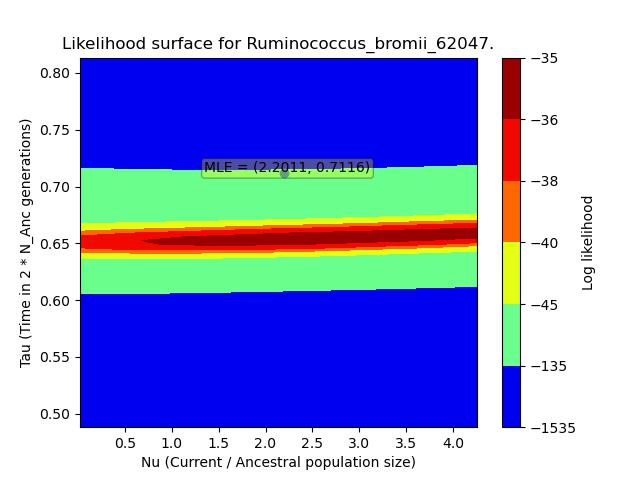

Source data for this figure (header and first rows):
, X, Y, Z
0, 0.02137, 0.4881, -527.3
1, 0.02137, 0.4914, -527.3
2, 0.02137, 0.4947, -527.3
3, 0.02137, 0.498, -527.3
4, 0.02137, 0.5012, -527.3
5, 0.02137, 0.5045, -527.3
6, 0.02137, 0.5078, -527.3
7, 0.02137, 0.5111, -527.3
8, 0.02137, 0.5144, -527.3
9, 0.02137, 0.5177, -527.3
10, 0.02137, 0.521, -527.3
11, 0.02137, 0.5243, -527.3
12, 0.02137, 0.5275, -527.3
13, 0.02137, 0.5308, -527.3
14, 0.02137, 0.5341, -527.3
15, 0.02137, 0.5374, -527.3
16, 0.02137, 0.5407, -527.3
17, 0.02137, 0.544, -527.3
18, 0.02137, 0.5473, -527.3
19, 0.02137, 0.5506, -527.3
20, 0.02137, 0.5538, -527.3
21, 0.02137, 0.5571, -527.3
22, 0.02137, 0.5604, -527.3
23, 0.02137, 0.5637, -527.3
24, 0.02137, 0.567, -527.3
25, 0.02137, 0.5703, -527.3
26, 0.02137, 0.5736, -527.3
27, 0.02137, 0.5768, -527.3
28, 0.02137, 0.5801, -527.3
29, 0.02137, 0.5834, -527.3
30, 0.02137, 0.5867, -527.3
31, 0.02137, 0.59, -527.3
32, 0.02137, 0.5933, -527.3
33, 0.02137, 0.5966, -527.3
34, 0.02137, 0.5999, -527.3
35, 0.02137, 0.6031, -527.3
36, 0.02137, 0.6064, -527.3
37, 0.02137, 0.6097, -527.3
38, 0.02137, 0.613, -527.3
39, 0.02137, 0.6163, -527.3
40, 0.02137, 0.6196, -527.3
41, 0.02137, 0.6229, -527.3
42, 0.02137, 0.6261, -527.3
43, 0.02137, 0.6294, -527.3
44, 0.02137, 0.6327, -527.3
45, 0.02137, 0.636, -527.3
46, 0.02137, 0.6393, -527.3
47, 0.02137, 0.6426, -527.3
48, 0.02137, 0.6459, -527.3
49, 0.02137, 0.6492, -527.3
50, 0.02137, 0.6524, -527.3
51, 0.02137, 0.6557, -527.3
52, 0.02137, 0.659, -527.3
53, 0.02137, 0.6623, -527.3
54, 0.02137, 0.6656, -527.3
55, 0.02137, 0.6689, -527.3
56, 0.02137, 0.6722, -527.3
57, 0.02137, 0.6755, -527.3
58, 0.02137, 0.6787, -527.3
59, 0.02137, 0.682, -527.3
... 9,940 more rows
